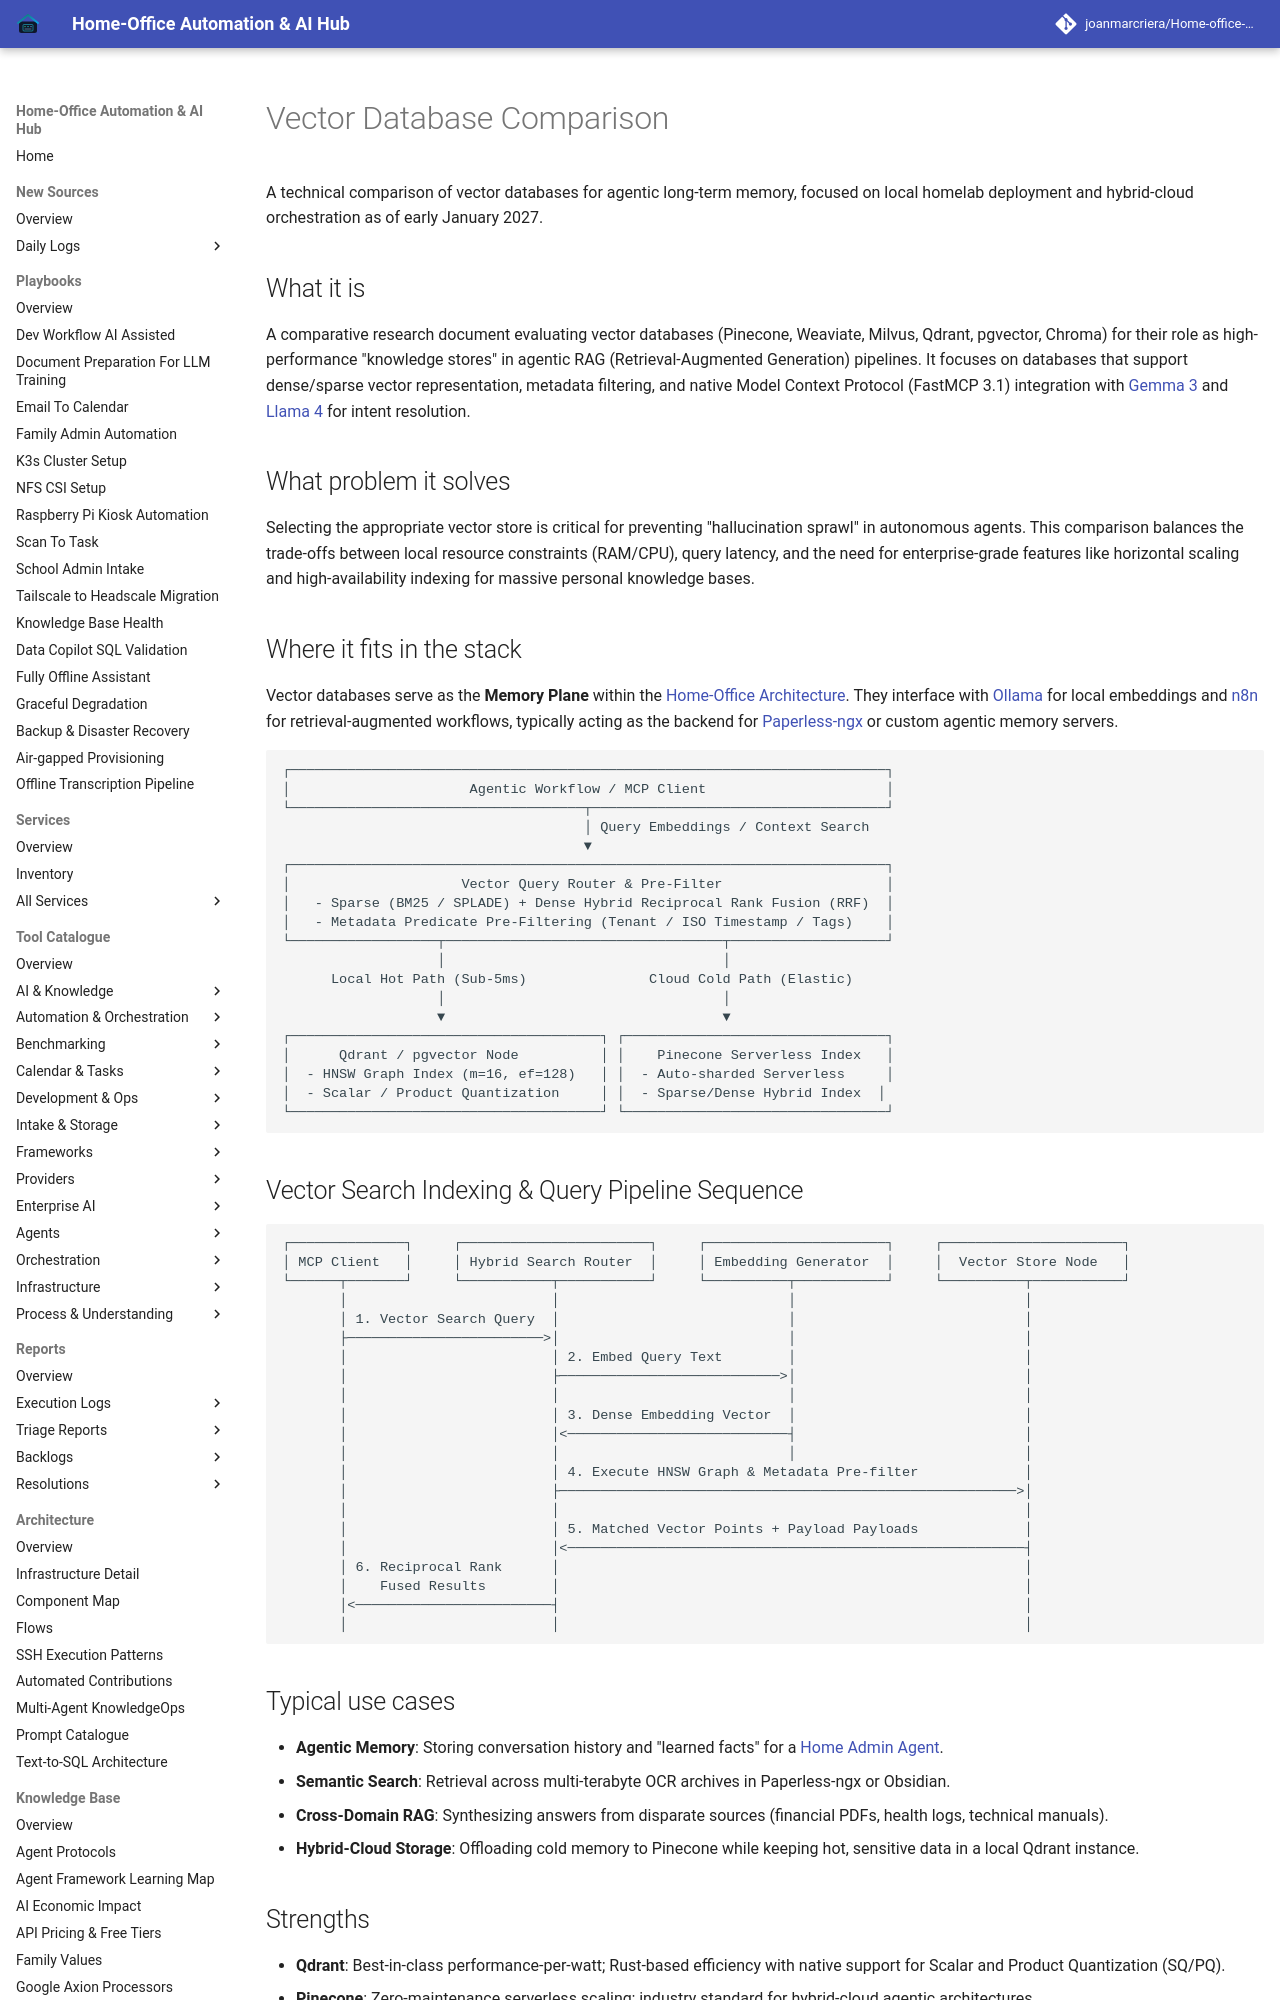

repository: joanmarcriera/Home-office-automations · page: knowledge_base/vector-db-comparison/index.html · generator: mkdocs

# Vector Database Comparison

A technical comparison of vector databases for agentic long-term memory, focused on local homelab deployment and hybrid-cloud orchestration as of early January 2027.

## What it is
A comparative research document evaluating vector databases (Pinecone, Weaviate, Milvus, Qdrant, pgvector, Chroma) for their role as high-performance "knowledge stores" in agentic RAG (Retrieval-Augmented Generation) pipelines. It focuses on databases that support dense/sparse vector representation, metadata filtering, and native Model Context Protocol (FastMCP 3.1) integration with [Gemma 3](../tools/ai_knowledge/local_llms.md) and [Llama 4](../tools/ai_knowledge/local_llms.md) for intent resolution.

## What problem it solves
Selecting the appropriate vector store is critical for preventing "hallucination sprawl" in autonomous agents. This comparison balances the trade-offs between local resource constraints (RAM/CPU), query latency, and the need for enterprise-grade features like horizontal scaling and high-availability indexing for massive personal knowledge bases.

## Where it fits in the stack
Vector databases serve as the **Memory Plane** within the [Home-Office Architecture](../architecture/README.md). They interface with [Ollama](../services/ollama.md) for local embeddings and [n8n](../services/n8n.md) for retrieval-augmented workflows, typically acting as the backend for [Paperless-ngx](../services/paperless-ngx.md) or custom agentic memory servers.

```text
┌─────────────────────────────────────────────────────────────────────────┐
│                      Agentic Workflow / MCP Client                      │
└────────────────────────────────────┬────────────────────────────────────┘
                                     │ Query Embeddings / Context Search
                                     ▼
┌─────────────────────────────────────────────────────────────────────────┐
│                     Vector Query Router & Pre-Filter                    │
│   - Sparse (BM25 / SPLADE) + Dense Hybrid Reciprocal Rank Fusion (RRF)  │
│   - Metadata Predicate Pre-Filtering (Tenant / ISO Timestamp / Tags)    │
└──────────────────┬──────────────────────────────────┬───────────────────┘
                   │                                  │
      Local Hot Path (Sub-5ms)               Cloud Cold Path (Elastic)
                   │                                  │
                   ▼                                  ▼
┌──────────────────────────────────────┐ ┌────────────────────────────────┐
│      Qdrant / pgvector Node          │ │    Pinecone Serverless Index   │
│  - HNSW Graph Index (m=16, ef=128)   │ │  - Auto-sharded Serverless     │
│  - Scalar / Product Quantization     │ │  - Sparse/Dense Hybrid Index  │
└──────────────────────────────────────┘ └────────────────────────────────┘
```
